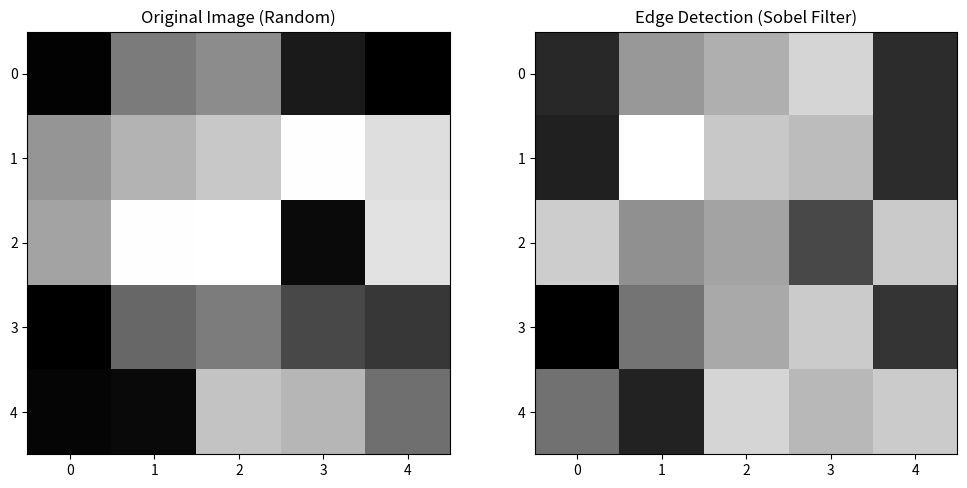

The matplotlib source for this figure:
import numpy as np
from scipy.ndimage import convolve
import matplotlib.pyplot as plt

rows, cols = 5, 5
grid = np.random.randint(0, 255, size=(rows, cols), dtype=np.uint8)

sobel_x = np.array([[-1, 0, 1],
                    [-2, 0, 2],
                    [-1, 0, 1]])

sobel_y = np.array([[-1, -2, -1],
                    [ 0,  0,  0],
                    [ 1,  2,  1]])

def apply_filter(grid, kernel):
    return convolve(grid, kernel, mode='constant', cval=0)

def update_grid(grid):
    edges_x = apply_filter(grid, sobel_x)
    edges_y = apply_filter(grid, sobel_y)

    new_grid = np.hypot(edges_x, edges_y)
    new_grid = (new_grid / new_grid.max()) * 255

    return new_grid.astype(np.uint8)


plt.figure(figsize=(12, 6))
plt.subplot(1, 2, 1)
plt.title("Original Image (Random)")
plt.imshow(grid, cmap='gray')

new_grid = update_grid(grid)

plt.subplot(1, 2, 2)
plt.title("Edge Detection (Sobel Filter)")
plt.imshow(new_grid, cmap='gray')
plt.show()
